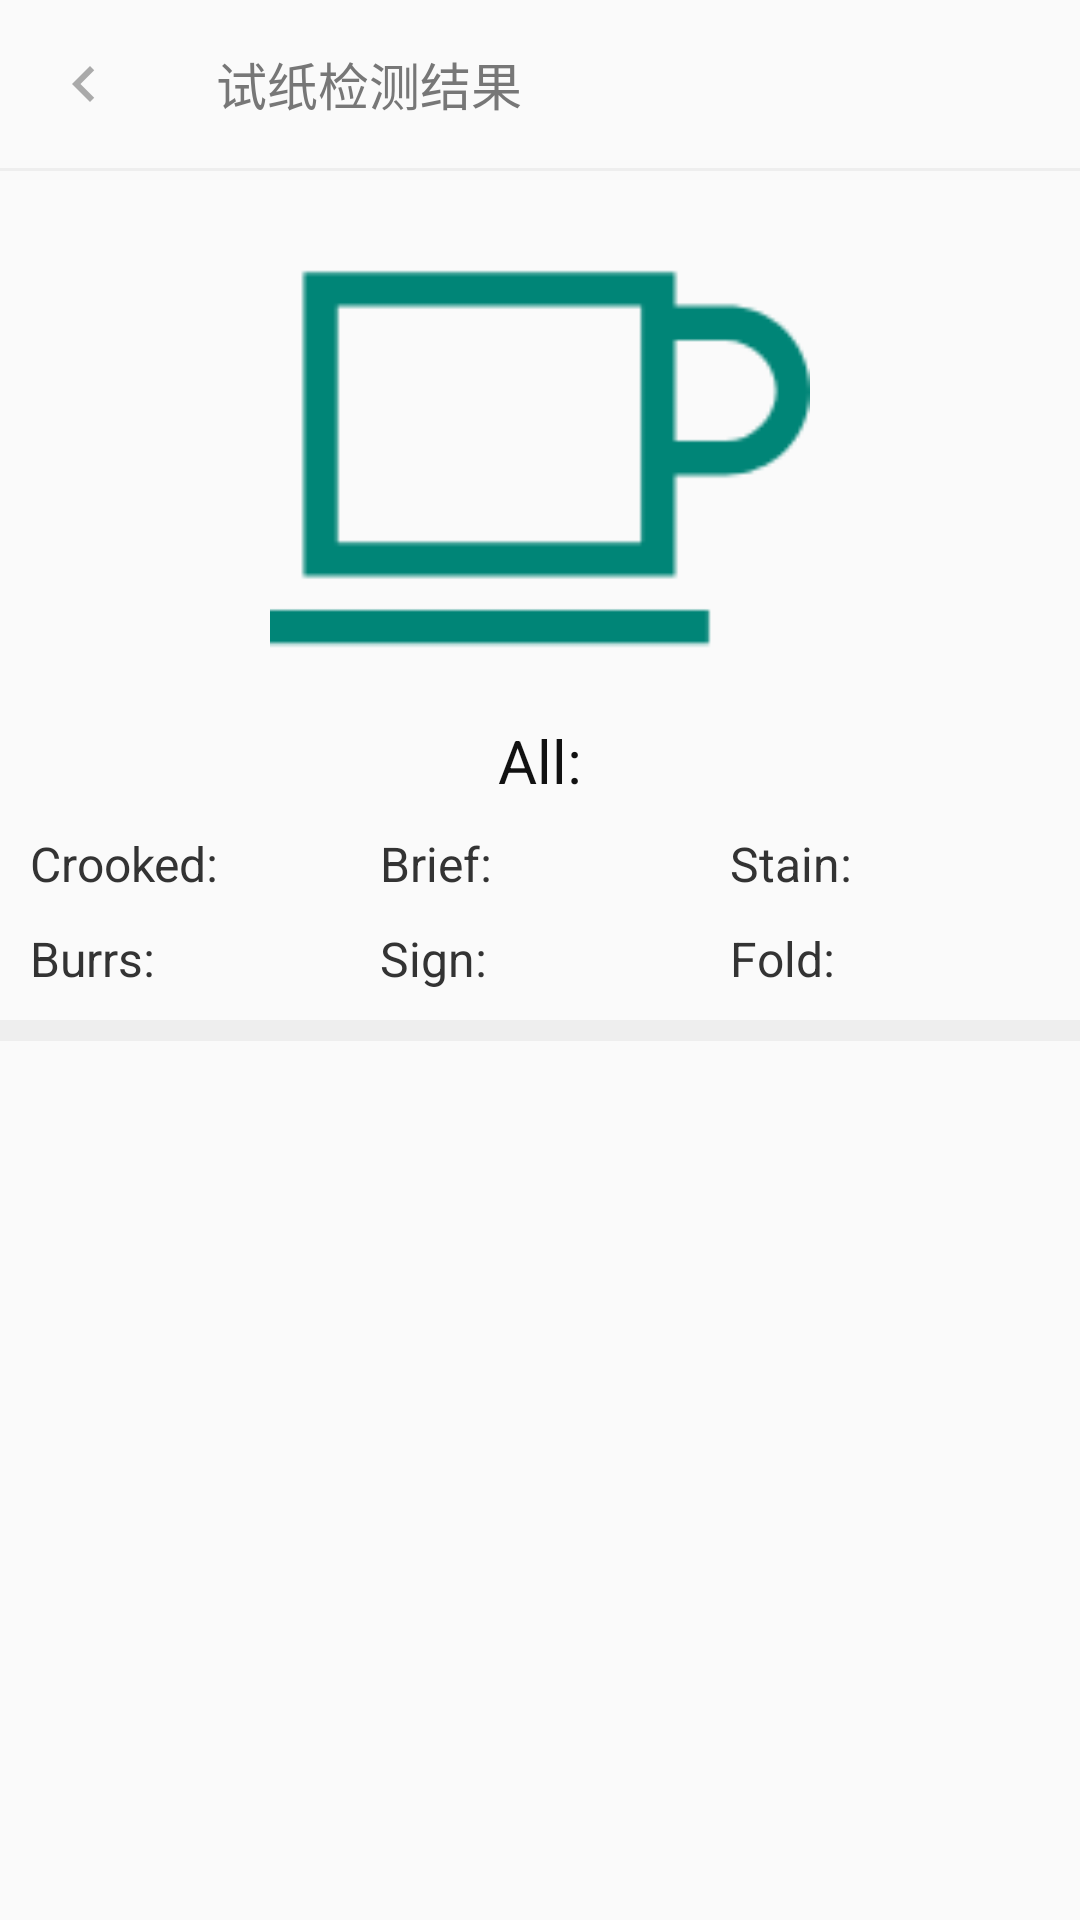

Android layout source for this screen:
<!-- AndroidManifest.xml: application theme AppTheme -->
<!-- res/layout/test_paper_result_layout.xml -->
<?xml version="1.0" encoding="utf-8"?>
<LinearLayout xmlns:android="http://schemas.android.com/apk/res/android"
    xmlns:app="http://schemas.android.com/apk/res-auto"
    android:layout_width="match_parent"
    android:layout_height="match_parent"
    android:fitsSystemWindows="true"
    android:orientation="vertical">

    
    <android.support.v7.widget.Toolbar
        android:id="@+id/toolbar_test_paper"
        android:layout_width="match_parent"
        android:layout_height="?attr/actionBarSize"
        android:fitsSystemWindows="true"
        app:navigationIcon="@drawable/ic_navigate_before_32dp"
        app:title="试纸检测结果"
        app:titleTextAppearance="@style/Toolbar.TitleText"
        app:titleTextColor="#777" />

    <View
        android:layout_width="match_parent"
        android:layout_height="1dp"
        android:background="#eee" />

    <android.support.constraint.ConstraintLayout
        android:layout_width="match_parent"
        android:layout_height="280dp">

        <ImageView
            android:id="@+id/iv_test_paper"
            android:layout_width="250dp"
            android:layout_height="180dp"
            android:src="@drawable/wait"
            app:layout_constraintLeft_toLeftOf="parent"
            app:layout_constraintRight_toRightOf="parent"
            app:layout_constraintTop_toTopOf="parent" />

        <TextView
            android:id="@+id/select_test_paper"
            android:layout_width="match_parent"
            android:layout_height="wrap_content"
            android:gravity="center"
            android:layout_marginTop="3dp"
            android:text="All:"
            android:textColor="#111"
            android:textSize="20sp"
            app:layout_constraintTop_toBottomOf="@+id/iv_test_paper" />

        <TextView
            android:id="@+id/tv_crooked"
            android:layout_width="0dp"
            android:layout_height="wrap_content"
            android:layout_marginLeft="10dp"
            android:layout_marginTop="10dp"
            android:text="Crooked:"
            android:textColor="#333"
            android:textSize="16sp"
            app:layout_constraintLeft_toLeftOf="parent"
            app:layout_constraintRight_toLeftOf="@+id/tv_brief"
            app:layout_constraintTop_toBottomOf="@+id/select_test_paper" />

        <TextView
            android:id="@+id/tv_brief"
            android:layout_width="0dp"
            android:layout_height="wrap_content"
            android:layout_marginTop="10dp"
            android:text="Brief:"
            android:textColor="#333"
            android:textSize="16sp"
            app:layout_constraintLeft_toRightOf="@+id/tv_crooked"
            app:layout_constraintRight_toLeftOf="@+id/tv_stain"
            app:layout_constraintTop_toBottomOf="@+id/select_test_paper" />

        <TextView
            android:id="@+id/tv_stain"
            android:layout_width="0dp"
            android:layout_height="wrap_content"
            android:layout_marginTop="10dp"
            android:text="Stain:"
            android:textColor="#333"
            android:textSize="16sp"
            app:layout_constraintLeft_toRightOf="@+id/tv_brief"
            app:layout_constraintRight_toRightOf="parent"
            app:layout_constraintTop_toBottomOf="@+id/select_test_paper" />

        <TextView
            android:id="@+id/tv_burrs"
            android:layout_width="0dp"
            android:layout_height="wrap_content"
            android:layout_marginLeft="10dp"
            android:layout_marginTop="10dp"
            android:text="Burrs:"
            android:textColor="#333"
            android:textSize="16sp"
            app:layout_constraintLeft_toLeftOf="parent"
            app:layout_constraintRight_toLeftOf="@+id/tv_sign"
            app:layout_constraintTop_toBottomOf="@+id/tv_crooked" />

        <TextView
            android:id="@+id/tv_sign"
            android:layout_width="0dp"
            android:layout_height="wrap_content"
            android:layout_marginTop="10dp"
            android:text="Sign:"
            android:textColor="#333"
            android:textSize="16sp"
            app:layout_constraintLeft_toRightOf="@+id/tv_burrs"
            app:layout_constraintRight_toLeftOf="@+id/tv_fold"
            app:layout_constraintTop_toBottomOf="@+id/tv_brief" />

        <TextView
            android:id="@+id/tv_fold"
            android:layout_width="0dp"
            android:layout_height="wrap_content"
            android:layout_marginTop="10dp"
            android:text="Fold:"
            android:textColor="#333"
            android:textSize="16sp"
            app:layout_constraintLeft_toRightOf="@+id/tv_sign"
            app:layout_constraintRight_toRightOf="parent"
            app:layout_constraintTop_toBottomOf="@+id/tv_stain" />

    </android.support.constraint.ConstraintLayout>

    <View
        android:layout_width="match_parent"
        android:layout_height="7dp"
        android:layout_marginTop="3dp"
        android:background="#eee" />

    <android.support.v7.widget.RecyclerView
        android:id="@+id/rv_test_paper"
        android:layout_width="match_parent"
        android:layout_height="match_parent"
        android:layout_marginTop="10dp" />

</LinearLayout>
<!-- resources referenced by this layout -->
<resources>
  <!-- drawable ic_navigate_before_32dp (drawable) -->
  <vector android:height="24dp" android:tint="#AAAAAA"
      android:viewportHeight="24.0" android:viewportWidth="24.0"
      android:width="24dp" xmlns:android="http://schemas.android.com/apk/res/android">
      <path android:fillColor="#FF000000" android:pathData="M15.41,7.41L14,6l-6,6 6,6 1.41,-1.41L10.83,12z"/>
  </vector>
  <!-- drawable wait: png bitmap (drawable-xhdpi, 1994 bytes) -->
  <style name="Toolbar.TitleText" parent="TextAppearance.Widget.AppCompat.Toolbar.Title">
          <item name="android:textSize">17sp</item>
      </style>
  <style name="AppTheme" parent="Theme.AppCompat.Light.DarkActionBar">
          
          <item name="colorPrimary">@color/colorPrimary</item>
          <item name="colorPrimaryDark">@color/colorPrimaryDark</item>
          <item name="colorAccent">@color/colorAccent</item>
      </style>
  <color name="colorPrimary">#008577</color>
  <color name="colorPrimaryDark">#00574B</color>
  <color name="colorAccent">#D81B60</color>
</resources>
